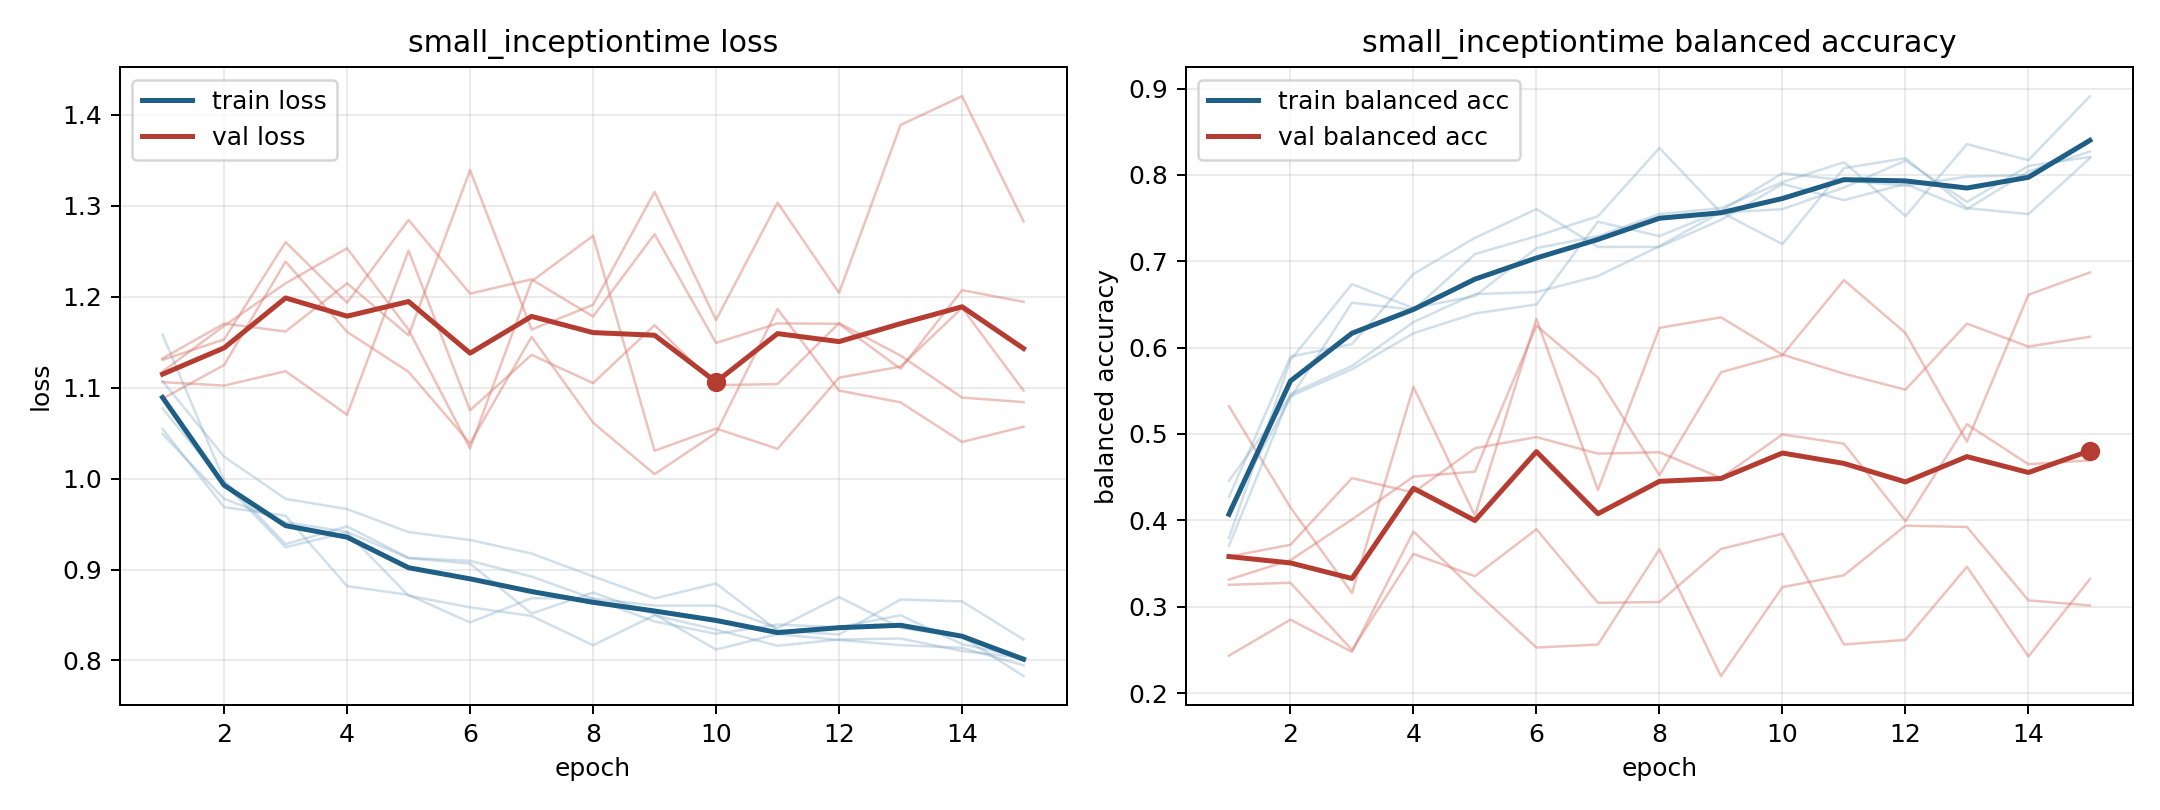

Source data for this figure (header and first rows):
model, fold, epoch, train_loss, train_balanced_accuracy, val_loss, val_balanced_accuracy
small_inceptiontime, 1, 1, 1.049, 0.4458, 1.088, 0.5322
small_inceptiontime, 1, 2, 0.9778, 0.5438, 1.125, 0.415
small_inceptiontime, 1, 3, 0.9521, 0.575, 1.239, 0.3159
small_inceptiontime, 1, 4, 0.9414, 0.6167, 1.161, 0.5545
small_inceptiontime, 1, 5, 0.9126, 0.6396, 1.117, 0.4054
small_inceptiontime, 1, 6, 0.9065, 0.65, 1.039, 0.6335
small_inceptiontime, 1, 7, 0.8516, 0.7458, 1.156, 0.4352
small_inceptiontime, 1, 8, 0.8747, 0.7292, 1.062, 0.6229
small_inceptiontime, 1, 9, 0.8508, 0.7583, 1.005, 0.6351
small_inceptiontime, 1, 10, 0.812, 0.8021, 1.05, 0.5919
small_inceptiontime, 1, 11, 0.8289, 0.7937, 1.187, 0.5699
small_inceptiontime, 1, 12, 0.8225, 0.7875, 1.097, 0.5513
small_inceptiontime, 1, 13, 0.8168, 0.7979, 1.084, 0.6278
small_inceptiontime, 1, 14, 0.8139, 0.8, 1.04, 0.6012
small_inceptiontime, 1, 15, 0.7947, 0.8417, 1.057, 0.6126
small_inceptiontime, 2, 1, 1.158, 0.3796, 1.131, 0.2433
small_inceptiontime, 2, 2, 0.9982, 0.5856, 1.153, 0.285
small_inceptiontime, 2, 3, 0.9279, 0.6736, 1.26, 0.2477
small_inceptiontime, 2, 4, 0.9475, 0.6458, 1.194, 0.3871
small_inceptiontime, 2, 5, 0.9128, 0.6597, 1.285, 0.3185
small_inceptiontime, 2, 6, 0.9095, 0.7153, 1.204, 0.2527
small_inceptiontime, 2, 7, 0.8923, 0.7292, 1.219, 0.2562
small_inceptiontime, 2, 8, 0.868, 0.7546, 1.178, 0.3665
small_inceptiontime, 2, 9, 0.8603, 0.7616, 1.269, 0.2196
small_inceptiontime, 2, 10, 0.8603, 0.7917, 1.149, 0.3226
small_inceptiontime, 2, 11, 0.8356, 0.8148, 1.171, 0.3364
small_inceptiontime, 2, 12, 0.8698, 0.7523, 1.17, 0.3938
small_inceptiontime, 2, 13, 0.8358, 0.8356, 1.121, 0.3923
small_inceptiontime, 2, 14, 0.8261, 0.8171, 1.207, 0.3073
small_inceptiontime, 2, 15, 0.7828, 0.8912, 1.194, 0.3015
small_inceptiontime, 3, 1, 1.107, 0.3704, 1.118, 0.3314
small_inceptiontime, 3, 2, 1.024, 0.5463, 1.168, 0.354
small_inceptiontime, 3, 3, 0.9777, 0.5787, 1.215, 0.401
small_inceptiontime, 3, 4, 0.9666, 0.6296, 1.253, 0.4506
small_inceptiontime, 3, 5, 0.9412, 0.662, 1.164, 0.4564
small_inceptiontime, 3, 6, 0.9325, 0.6644, 1.033, 0.6254
small_inceptiontime, 3, 7, 0.9176, 0.6829, 1.217, 0.5653
small_inceptiontime, 3, 8, 0.8925, 0.7176, 1.267, 0.4523
small_inceptiontime, 3, 9, 0.8682, 0.7569, 1.031, 0.5715
small_inceptiontime, 3, 10, 0.8847, 0.7199, 1.055, 0.5913
small_inceptiontime, 3, 11, 0.833, 0.8079, 1.033, 0.6782
small_inceptiontime, 3, 12, 0.8286, 0.8194, 1.111, 0.617
small_inceptiontime, 3, 13, 0.867, 0.7616, 1.123, 0.4912
small_inceptiontime, 3, 14, 0.865, 0.7546, 1.188, 0.6613
small_inceptiontime, 3, 15, 0.8231, 0.8194, 1.097, 0.6871
small_inceptiontime, 4, 1, 1.077, 0.4125, 1.132, 0.3253
small_inceptiontime, 4, 2, 0.995, 0.5417, 1.171, 0.3277
small_inceptiontime, 4, 3, 0.9245, 0.6521, 1.162, 0.2498
small_inceptiontime, 4, 4, 0.9409, 0.6437, 1.215, 0.3611
small_inceptiontime, 4, 5, 0.8713, 0.7083, 1.158, 0.3353
small_inceptiontime, 4, 6, 0.8584, 0.7292, 1.339, 0.3897
small_inceptiontime, 4, 7, 0.849, 0.7521, 1.164, 0.3045
small_inceptiontime, 4, 8, 0.8167, 0.8312, 1.191, 0.3054
small_inceptiontime, 4, 9, 0.8498, 0.7562, 1.315, 0.3668
small_inceptiontime, 4, 10, 0.8338, 0.7604, 1.175, 0.3844
small_inceptiontime, 4, 11, 0.8162, 0.7854, 1.304, 0.2563
small_inceptiontime, 4, 12, 0.823, 0.8167, 1.204, 0.2616
small_inceptiontime, 4, 13, 0.8241, 0.7687, 1.389, 0.3463
small_inceptiontime, 4, 14, 0.8103, 0.8104, 1.421, 0.2424
small_inceptiontime, 4, 15, 0.803, 0.8208, 1.283, 0.332
... 15 more rows
